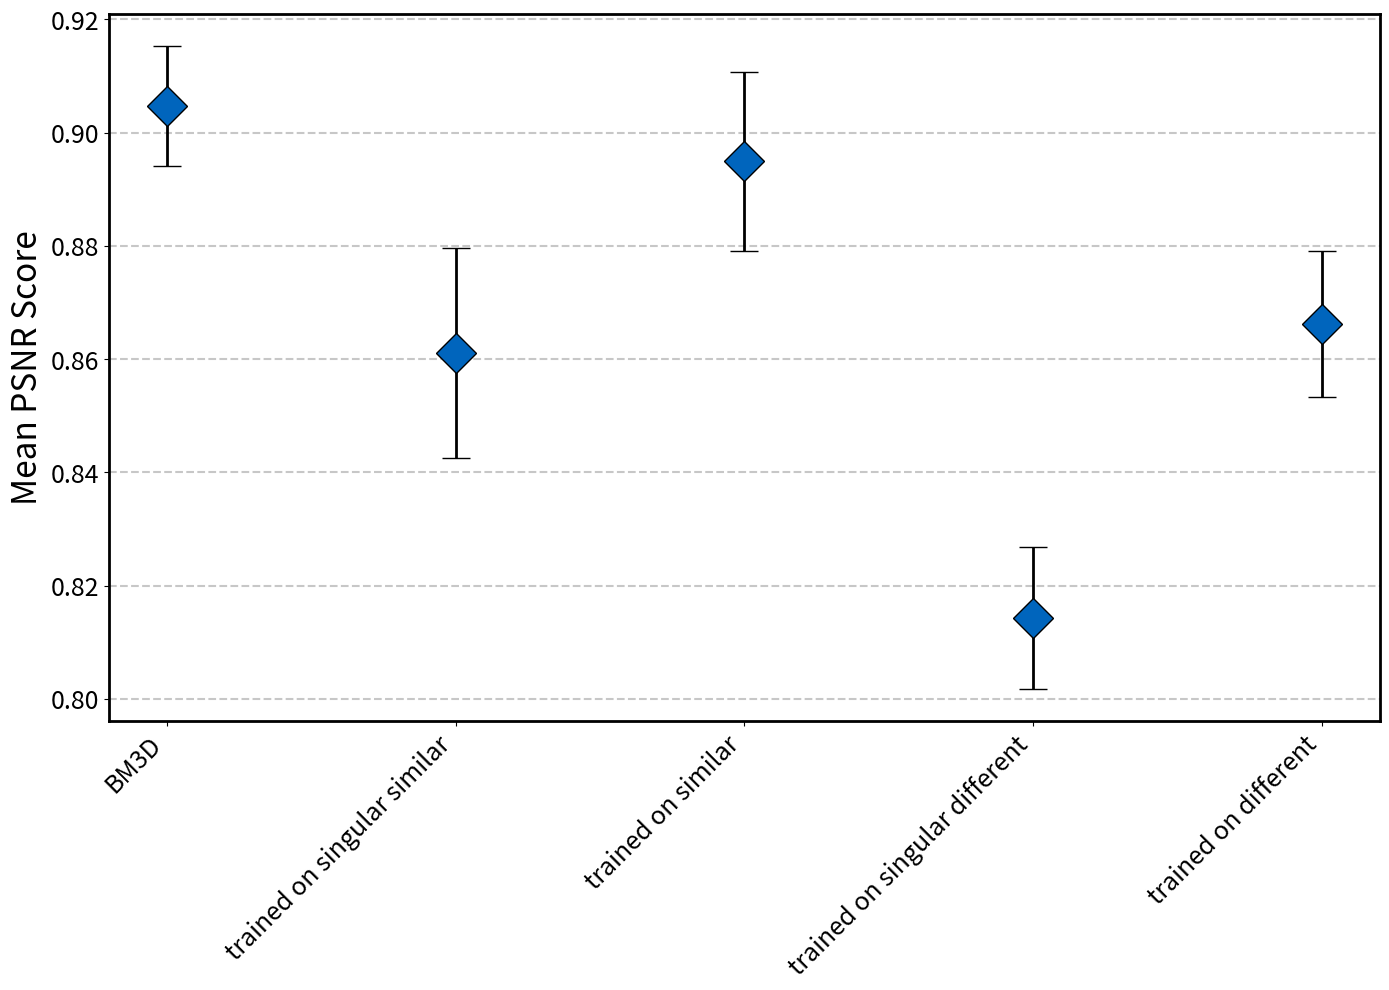

Generate this figure with matplotlib:
import numpy as np
import matplotlib.pyplot as plt

def plot_mean_psnr_scores(labels, all_scores, all_std_devs, output_path):
    mean_scores = [np.mean(scores) for scores in all_scores]
    mean_std_devs = [np.mean(std_devs) for std_devs in all_std_devs]
    
    plt.figure(figsize=(14, 10))
    
    # Plotting with diamonds as markers, customized line thickness, and fonts
    plt.errorbar(
        labels, 
        mean_scores, 
        yerr=mean_std_devs, 
        fmt='D',  # Diamond marker
        ecolor='black',  # Error bar color
        capsize=10,  # Size of the caps on error bars
        markerfacecolor=(0/255, 101/255, 189/255),  # Blue inside the diamond
        markeredgecolor='black',  # Black border around the diamond
        markersize=20,  # Size of the diamond markers
        linestyle='None',  # No connecting line between points
        elinewidth=2  # Line thickness for the error bars
    )
    
    plt.ylabel('Mean PSNR Score', fontsize=24)
    #plt.xlabel('Labels', fontsize=24)
    #plt.title('Mean PSNR Scores for Different Denoising Networks with Error Bars', fontsize=26)
    plt.xticks(rotation=45, ha='right', fontsize=18)
    plt.yticks(fontsize=18)
    plt.grid(axis='y', linestyle='--', alpha=0.7, linewidth=1.5)  # Grid with thicker lines
    
    # Set the thickness of the plot spines
    ax = plt.gca()
    for spine in ax.spines.values():
        spine.set_linewidth(2)
    
    plt.tight_layout()
    plt.savefig(output_path, bbox_inches='tight', dpi=300)  # Save with high DPI for better quality
    plt.show()

# Example usage
labels = ['BM3D', 'trained on singular similar', 'trained on similar', 'trained on singular different', 'trained on different']
all_scores = [
    [0.9474790889613567, 0.8970727059634689, 0.869611236979446],
    [0.9513080266218862, 0.7743036977510825, 0.8575714653135367],
    [0.9487976801962692, 0.8736599217121254, 0.862397418959768], 
    [0.8502579092807034, 0.8823162855202631, 0.8321528320417336, 0.7324091273222473, 0.862299269307587, 0.7258981997565879],
    [0.9504435533520113, 0.9090573511860365, 0.8812719822222741, 0.7293513953490248, 0.8661241624061896, 0.8610628195715491]
    ]
all_std_devs = [
    [0.006860634721613761, 0.012529554279909353, 0.012419135202782882],
    [0.009108388706597527, 0.02304465767357071, 0.023599454781221264],
    [0.007330258538701675, 0.015857880571553053, 0.024108785935909847], 
    [0.009654316478680808, 0.009976970714397139, 0.018259104467261283, 0.011394083776510815, 0.012785073140227659, 0.013039569771566345],
    [0.007684295871270387, 0.007798571494388244, 0.013764813190580157, 0.0096908112337646, 0.014355877829150814, 0.023790100285201815]
    ]
output_path = r"C:\Users\<user>\Documents\EMBL\data\general-results\SSIM-specific-comp_sim_diff-4.png"

plot_mean_psnr_scores(labels, all_scores, all_std_devs, output_path)

